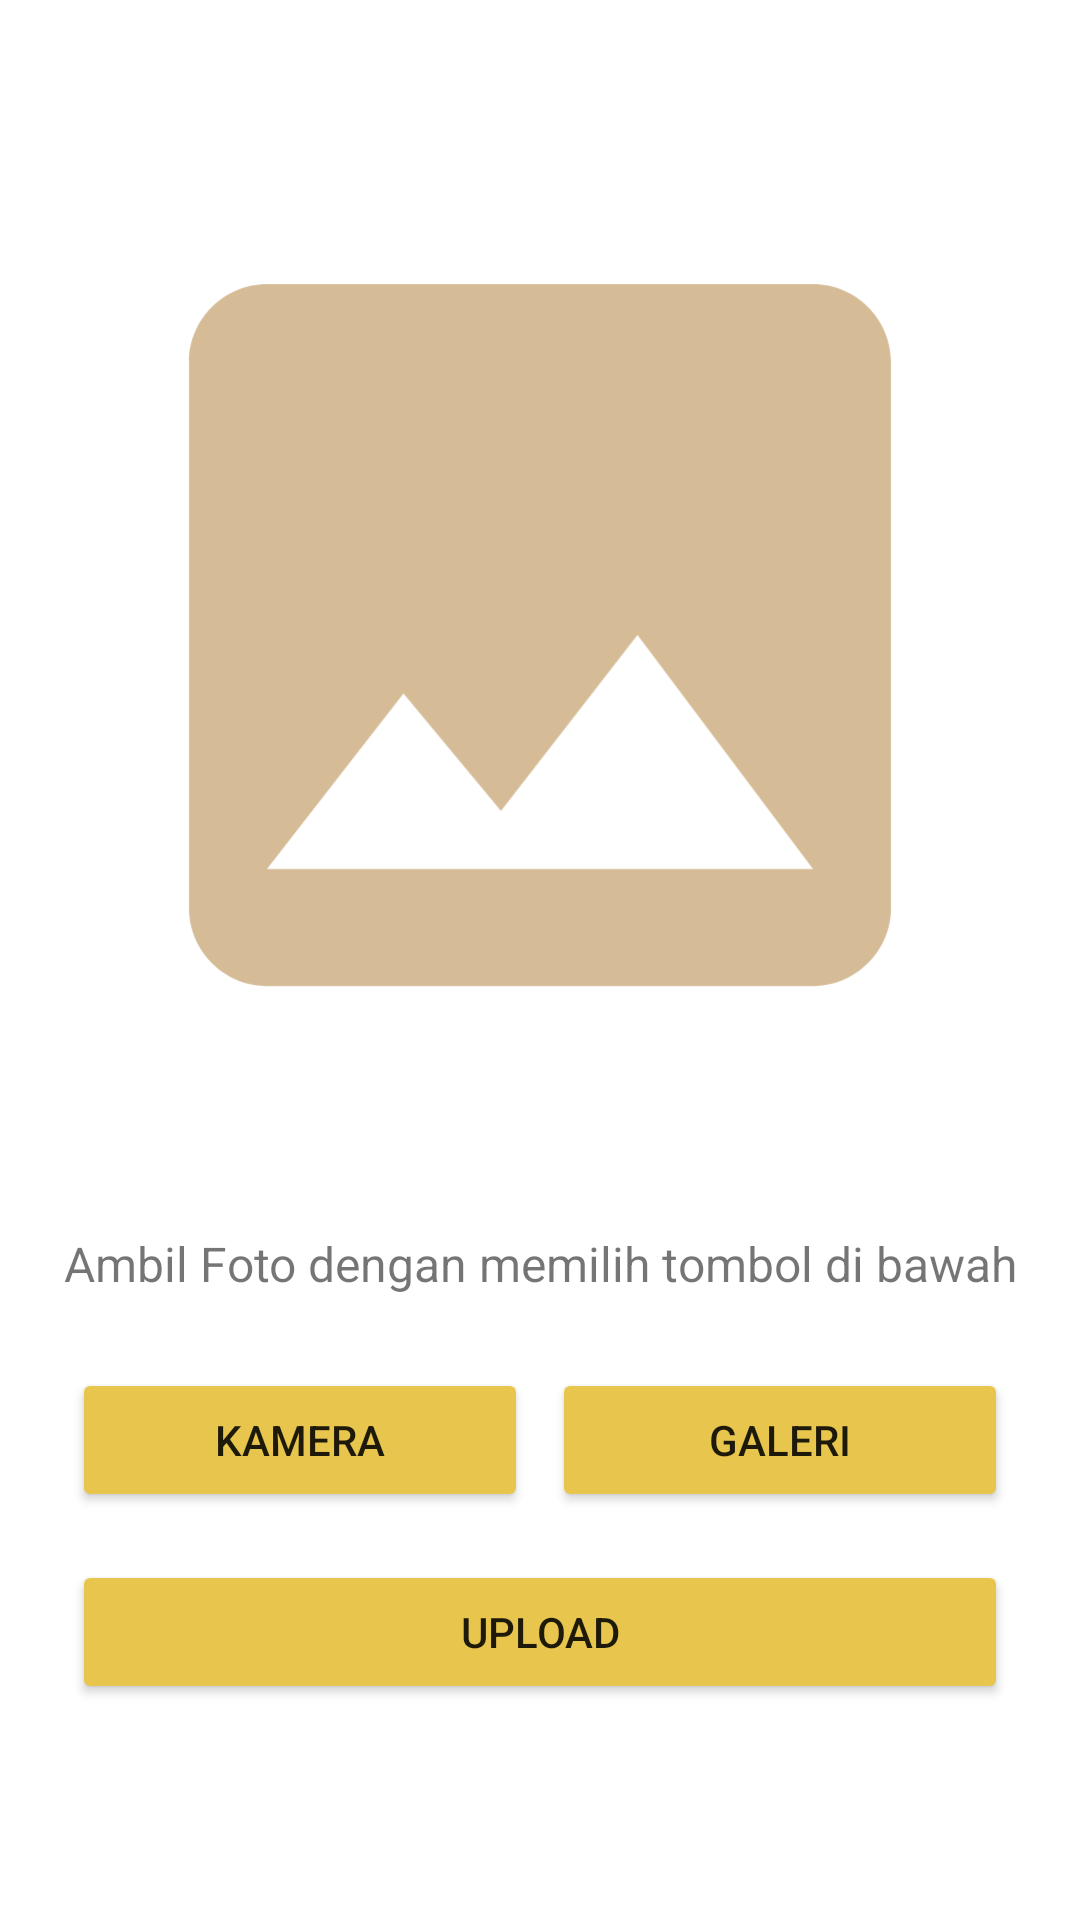

Produce the Android XML layout that renders to this screen, including the resource entries it uses.
<!-- AndroidManifest.xml: application theme Theme.PotaScan -->
<!-- res/layout/fragment_image.xml -->
<?xml version="1.0" encoding="utf-8"?>
<androidx.constraintlayout.widget.ConstraintLayout xmlns:android="http://schemas.android.com/apk/res/android"
    xmlns:tools="http://schemas.android.com/tools"
    android:layout_width="match_parent"
    android:layout_height="match_parent"
    xmlns:app="http://schemas.android.com/apk/res-auto"
    tools:context=".ui.ImageFragment">

    <TextView
        android:id="@+id/caption"
        android:layout_width="match_parent"
        android:layout_height="wrap_content"
        android:layout_marginBottom="24dp"
        android:layout_marginTop="12dp"
        android:text="@string/teks_upload"
        android:textAlignment="center"
        android:textSize="16sp"
        app:layout_constraintBottom_toTopOf="@+id/cameraButton"
        tools:layout_editor_absoluteX="8dp" />

    <ImageView
        android:id="@+id/previewImageView"
        android:layout_width="0dp"
        android:layout_height="350dp"
        android:layout_marginBottom="8dp"
        android:layout_marginStart="24dp"
        android:layout_marginEnd="24dp"
        app:layout_constraintCircleRadius="15dp"
        app:layout_constraintBottom_toTopOf="@+id/caption"
        app:layout_constraintEnd_toEndOf="parent"
        app:layout_constraintHorizontal_bias="0.0"
        app:layout_constraintStart_toStartOf="parent"
        app:layout_constraintTop_toBottomOf="parent"
        app:layout_constraintTop_toTopOf="parent"
        app:layout_constraintVertical_bias="0.7"
        app:srcCompat="@drawable/ic_place_holder" />

    <Button
        android:id="@+id/galleryButton"
        android:layout_width="0dp"
        android:layout_height="wrap_content"
        android:layout_marginStart="8dp"
        android:layout_marginEnd="24dp"
        android:layout_marginBottom="16dp"
        android:backgroundTint="#E8C54C"
        android:text="@string/gallery"
        app:layout_constraintBottom_toTopOf="@+id/uploadButton"
        app:layout_constraintEnd_toEndOf="parent"
        app:layout_constraintHorizontal_bias="0.5"
        app:layout_constraintStart_toEndOf="@+id/cameraButton" />

    <Button
        android:id="@+id/uploadButton"
        android:layout_width="0dp"
        android:layout_height="wrap_content"
        android:layout_marginStart="24dp"
        android:layout_marginEnd="24dp"
        android:layout_marginBottom="72dp"
        android:backgroundTint="#E8C54C"
        android:text="@string/upload"
        app:layout_constraintBottom_toBottomOf="parent"
        app:layout_constraintEnd_toEndOf="parent"
        app:layout_constraintHorizontal_bias="1.0"
        app:layout_constraintStart_toStartOf="parent" />

    <ProgressBar
        android:id="@+id/progressBar"
        style="?android:attr/progressBarStyle"
        android:layout_width="wrap_content"
        android:layout_height="wrap_content"
        android:visibility="gone"
        app:layout_constraintBottom_toBottomOf="parent"
        app:layout_constraintEnd_toEndOf="parent"
        app:layout_constraintStart_toStartOf="parent"
        app:layout_constraintTop_toTopOf="parent"
        tools:visibility="visible" />

    <FrameLayout
        android:id="@+id/fragment_container"
        android:layout_width="match_parent"
        android:layout_height="match_parent"
        tools:layout_editor_absoluteX="0dp"
        tools:layout_editor_absoluteY="-66dp" />

    <Button
        android:id="@+id/cameraButton"
        android:layout_width="0dp"
        android:layout_height="wrap_content"
        android:layout_marginStart="24dp"
        android:backgroundTint="#E8C54C"
        android:elevation="2dp"
        android:scaleType="fitCenter"
        android:text="@string/camera"
        app:layout_constraintBottom_toBottomOf="@+id/galleryButton"
        app:layout_constraintEnd_toStartOf="@+id/galleryButton"
        app:layout_constraintHorizontal_bias="0.5"
        app:layout_constraintStart_toStartOf="parent"
        app:layout_constraintTop_toTopOf="@+id/galleryButton"
        app:layout_constraintVertical_bias="0.0" />

</androidx.constraintlayout.widget.ConstraintLayout>
<!-- resources referenced by this layout -->
<resources>
  <!-- drawable ic_place_holder (drawable) -->
  <vector android:height="15dp" android:tint="#D5BC97"
      android:viewportHeight="24" android:viewportWidth="24"
      android:width="15dp" xmlns:android="http://schemas.android.com/apk/res/android">
      <path android:fillColor="@android:color/white" android:pathData="M21,19V5c0,-1.1 -0.9,-2 -2,-2H5c-1.1,0 -2,0.9 -2,2v14c0,1.1 0.9,2 2,2h14c1.1,0 2,-0.9 2,-2zM8.5,13.5l2.5,3.01L14.5,12l4.5,6H5l3.5,-4.5z"/>
  </vector>
  <string name="camera">Kamera</string>
  <string name="gallery">Galeri</string>
  <string name="teks_upload">Ambil Foto dengan memilih tombol di bawah</string>
  <string name="upload">Upload</string>
  <style name="Theme.PotaScan" parent="Theme.MaterialComponents.DayNight.DarkActionBar">
          
          <item name="colorPrimary">@color/color_primary</item>
          <item name="colorPrimaryVariant">@color/color_secondary</item>
          <item name="colorOnPrimary">@color/white</item>
          
          <item name="colorSecondary">@color/teal_200</item>
          <item name="colorSecondaryVariant">@color/teal_700</item>
          <item name="colorOnSecondary">@color/black</item>
          
          <item name="android:statusBarColor">?attr/colorPrimaryVariant</item>
          
      </style>
  <color name="color_primary">#E8C54C</color>
  <color name="color_secondary">#AC7A30</color>
  <color name="white">#FFFFFFFF</color>
  <color name="teal_200">#FF03DAC5</color>
  <color name="teal_700">#FF018786</color>
  <color name="black">#FF000000</color>
</resources>
